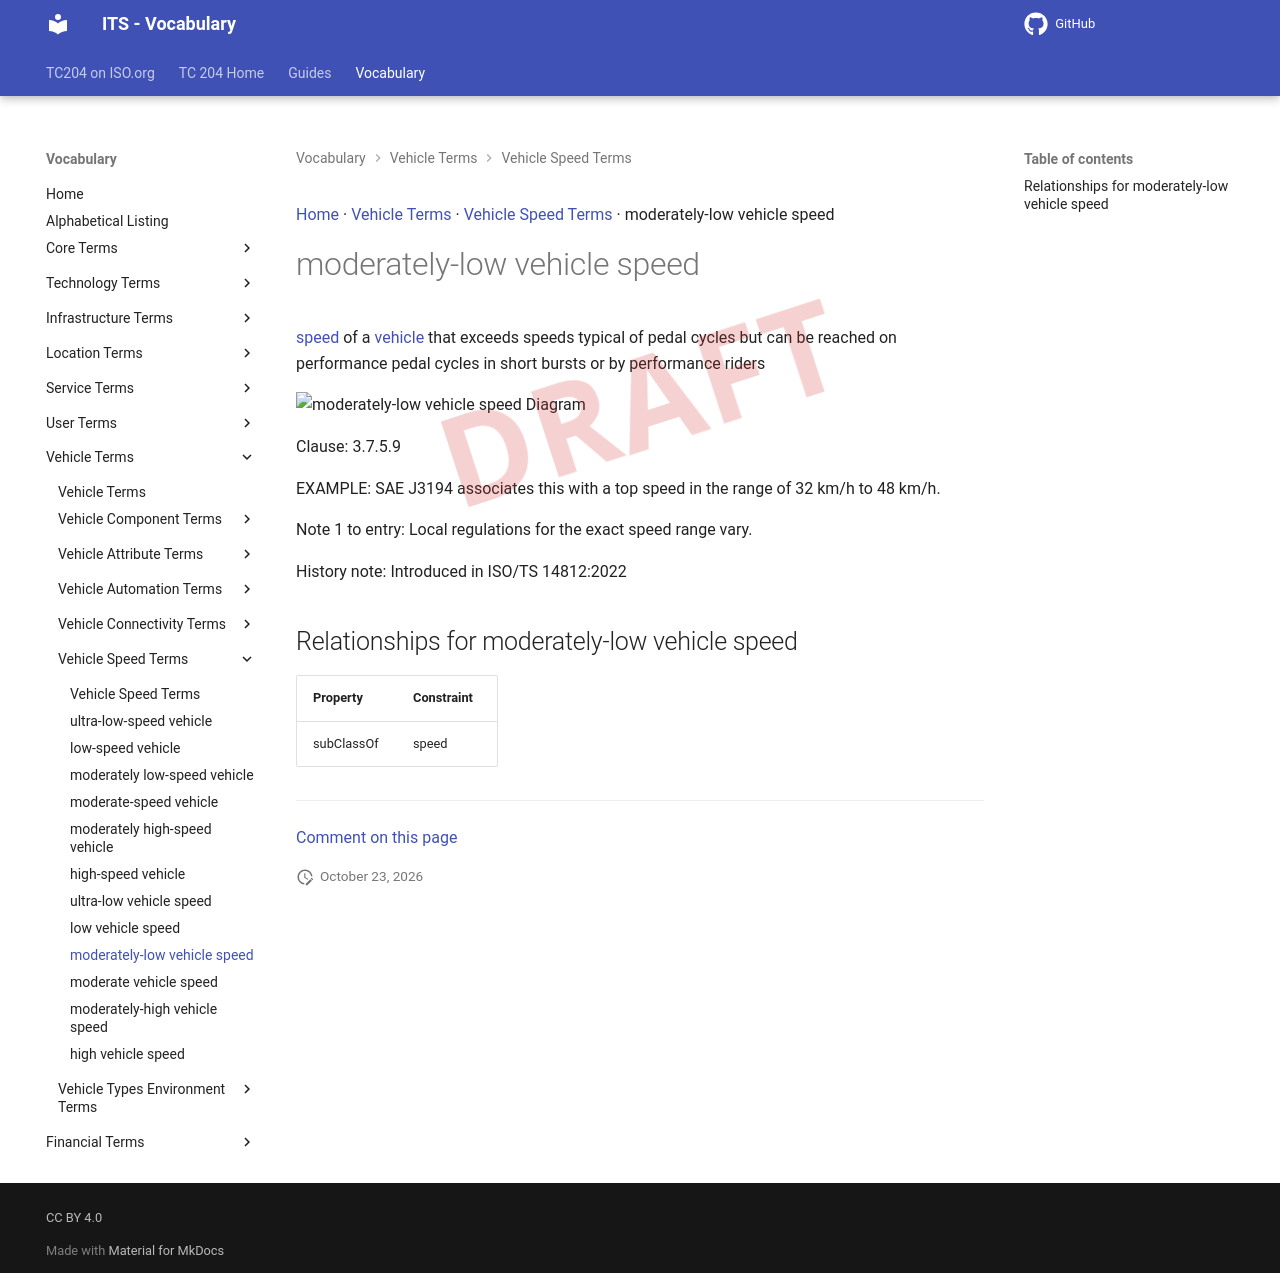

repository: ISO-TC204/iso14812 · page: v1.1.2-alpha.5/terms/moderately-low vehicle speed/index.html · generator: mkdocs

[Home](../index.md) · [Vehicle Terms](groups/Vehicle Terms.md) · [Vehicle Speed Terms](patterns/Vehicle Speed Terms.md) · moderately-low vehicle speed

# moderately-low vehicle speed

<div class="draft4-watermark" aria-hidden="true"></div>

[speed](speed.md) of a [vehicle](vehicle.md) that exceeds speeds typical of pedal cycles but can be reached on performance pedal cycles in short bursts or by performance riders

<object type="image/svg+xml" data="../../diagrams/moderately-low vehicle speed.dot.svg">
    <img alt="moderately-low vehicle speed Diagram" src="../../diagrams/moderately-low vehicle speed.dot.png" /> <!-- Fallback for non-SVG browsers -->
</object>

Clause: 3.7.5.9

EXAMPLE: SAE J3194 associates this with a top speed in the range of 32 km/h to 48 km/h.

Note 1 to entry: Local regulations for the exact speed range vary.

History note: Introduced in ISO/TS 14812:2022

## Relationships for moderately-low vehicle speed

| Property | Constraint |
| --- | --- |
| subClassOf | speed |


---

[Comment on this page](https://github.com/ISO-TC204/iso14812/issues/new?template=page-feedback.yml&title=%5BPage+feedback%5D+moderately-low+vehicle+speed&page-title=moderately-low+vehicle+speed&page-path=terms%2Fmoderately-low+vehicle+speed.md)
